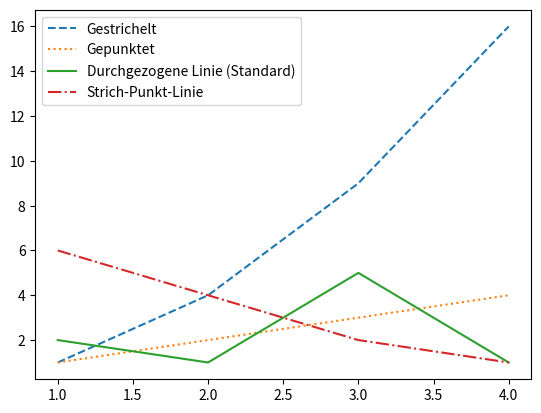

Write the Python code that produced this figure.
import matplotlib.pyplot as plt
x = [1, 2, 3, 4]
y1 = [1, 4, 9, 16]
y2 = [1, 2, 3, 4]
y3 = [2, 1,5, 1]
y4 = [6, 4, 2,1]

plt.plot(x, y1, linestyle='--', label='Gestrichelt')
plt.plot(x, y2, linestyle=':', label='Gepunktet')
plt.plot(x, y3, linestyle='-', label='Durchgezogene Linie (Standard)')
plt.plot(x, y4, linestyle='-.', label='Strich-Punkt-Linie')
plt.legend()
plt.show()